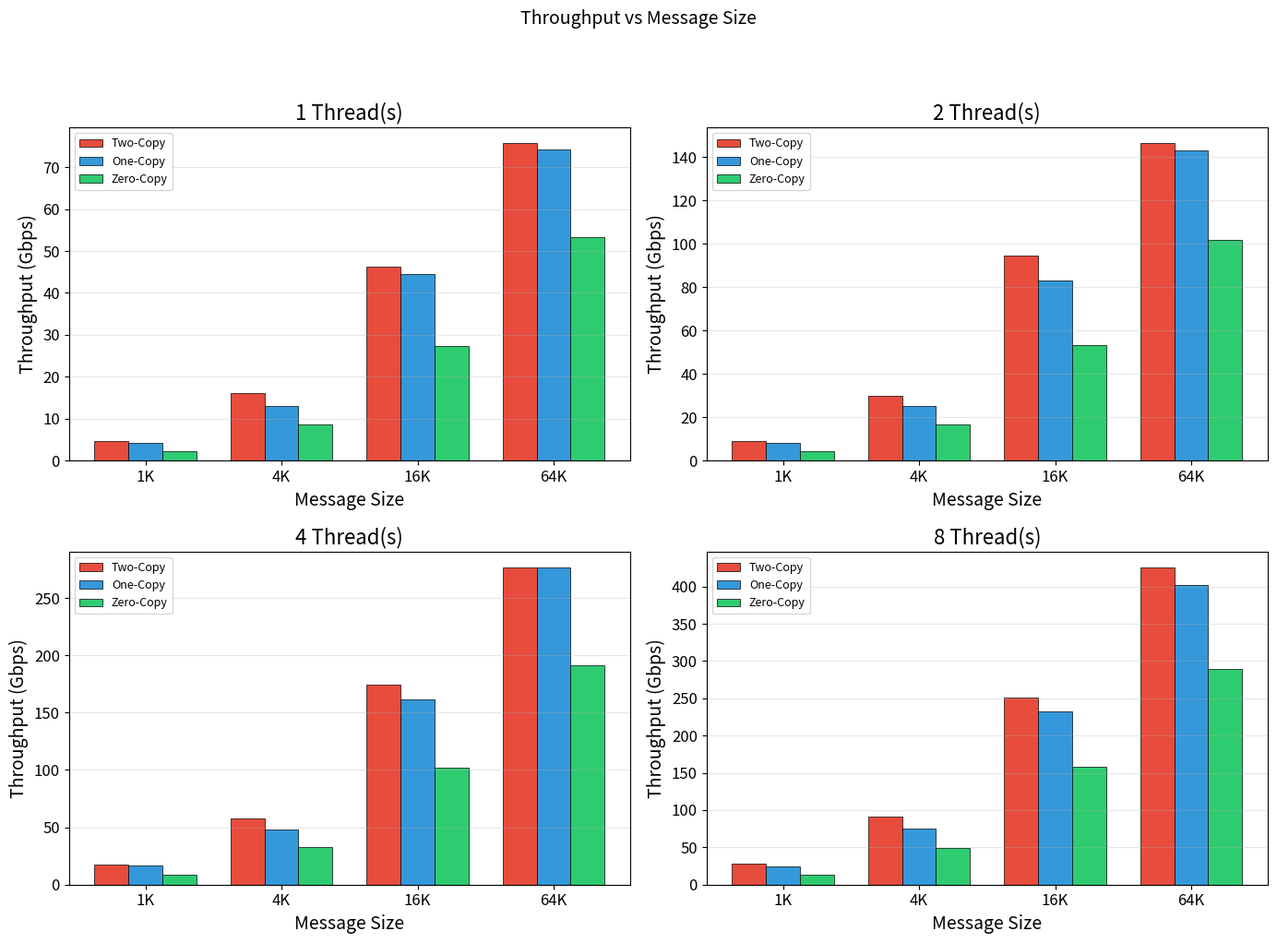
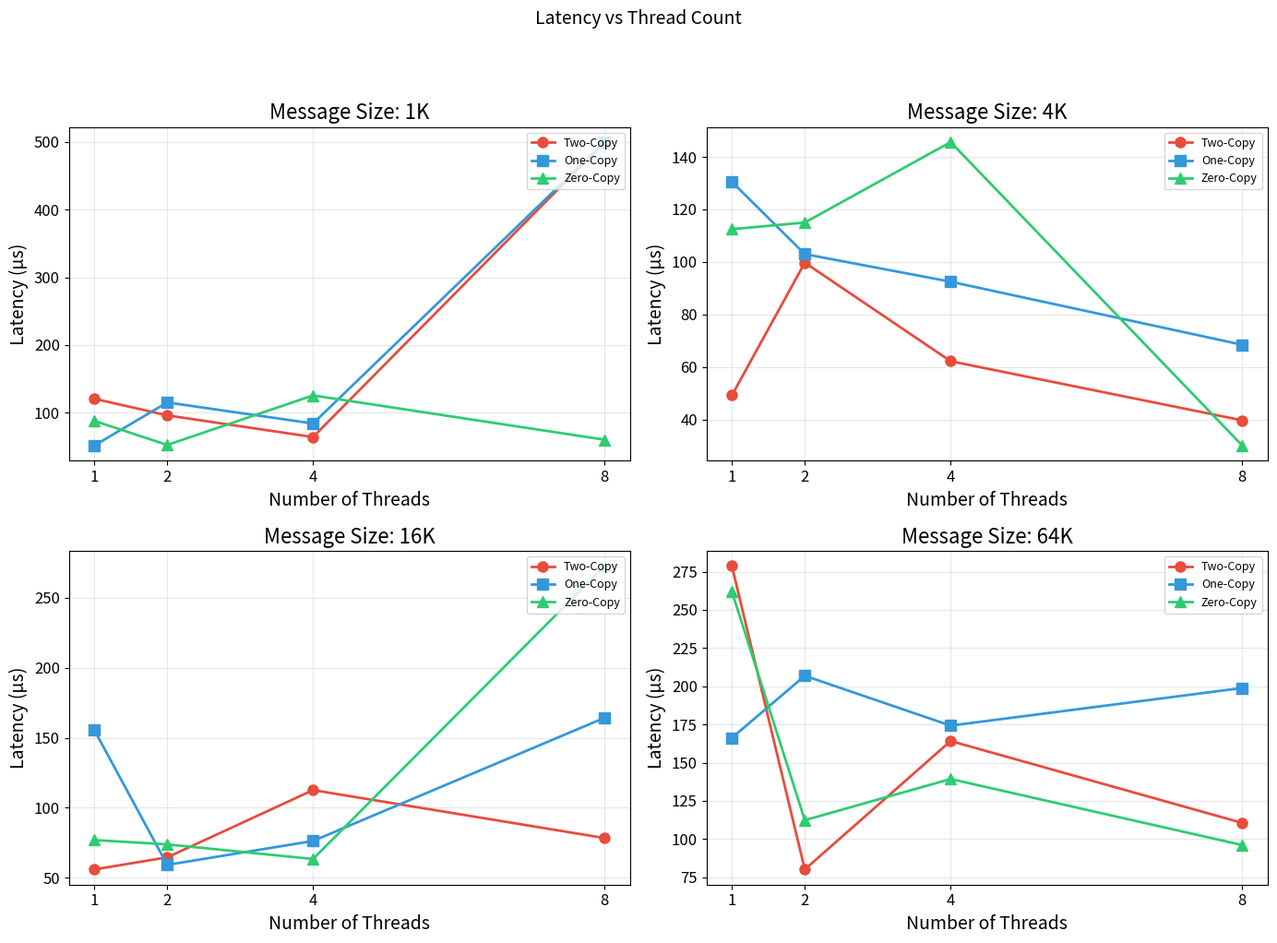
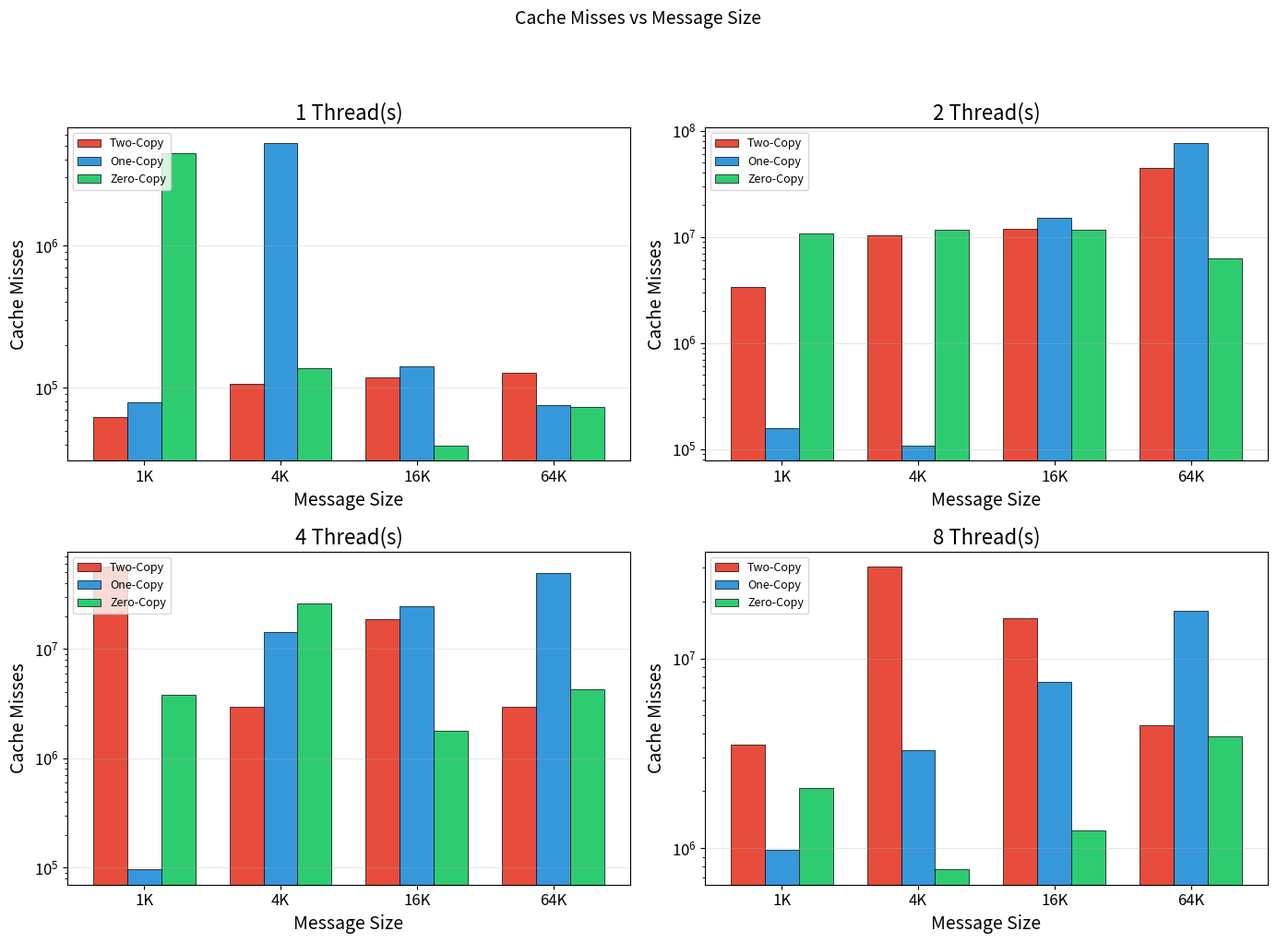
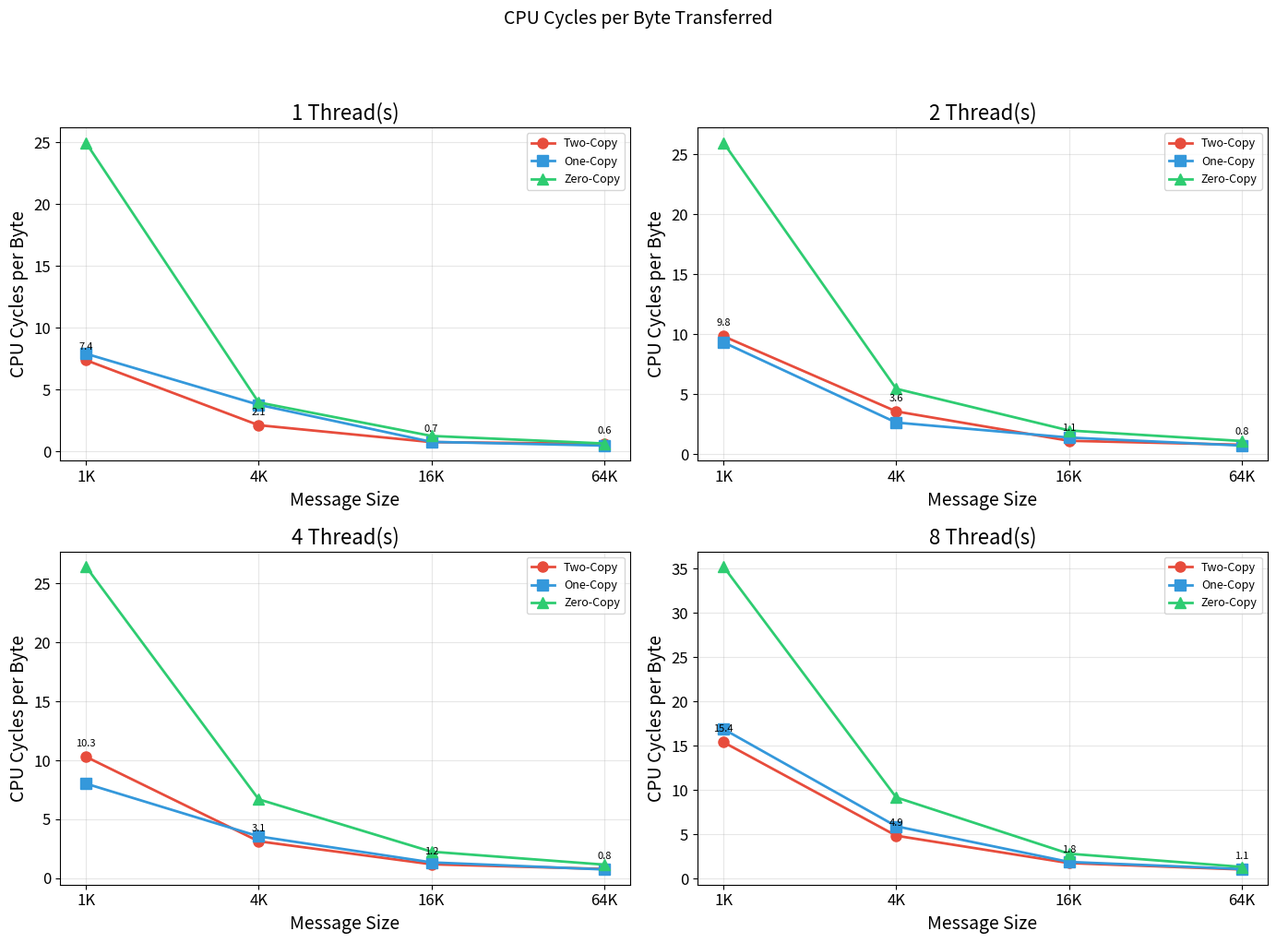

Recreate these plots in Python, in order.
# MT25076 - Part D: Plotting Script
# Roll Number: MT25076
#
# This script generates plots for the network I/O experiments.
# Values are hardcoded as per assignment requirements.

import matplotlib.pyplot as plt
import numpy as np

# Set style for better aesthetics
plt.rcParams['figure.figsize'] = (12, 7)
plt.rcParams['font.size'] = 12
plt.rcParams['axes.labelsize'] = 14
plt.rcParams['axes.titlesize'] = 16
plt.rcParams['legend.fontsize'] = 11

# ============================================================================
# HARDCODED DATA FROM CSV FILES
# ============================================================================

MESSAGE_SIZES = ['1K', '4K', '16K', '64K']
MESSAGE_SIZES_BYTES = [1024, 4096, 16384, 65536]
THREAD_COUNTS = [1, 2, 4, 8]

# ============================================================================
# THROUGHPUT DATA (Gbps) - Averaged from S_to_C and C_to_S directions
# Format: [1K, 4K, 16K, 64K] for each thread count
# ============================================================================

# Two-Copy Throughput
THROUGHPUT_TWO_COPY = {
    1: [4.615807, 16.232727, 46.174722, 75.652572],   # threads=1
    2: [8.855352, 29.990700, 94.539990, 146.207362],  # threads=2
    4: [17.521864, 57.860303, 174.731369, 276.608973], # threads=4
    8: [28.292795, 90.963403, 251.375723, 425.910446]  # threads=8
}

# One-Copy Throughput
THROUGHPUT_ONE_COPY = {
    1: [4.172880, 13.001204, 44.540369, 74.248405],
    2: [8.349704, 25.409883, 83.164137, 142.941398],
    4: [16.287560, 47.809165, 161.167867, 276.784096],
    8: [24.270321, 75.473388, 232.874525, 402.620688]
}

# Zero-Copy Throughput
THROUGHPUT_ZERO_COPY = {
    1: [2.248523, 8.553750, 27.380311, 53.251939],
    2: [4.454806, 16.817311, 53.300906, 101.629063],
    4: [8.675462, 32.499410, 101.887663, 191.585778],
    8: [12.698369, 48.609677, 158.049715, 289.060675]
}

# ============================================================================
# LATENCY DATA (µs) - Averaged from both directions
# Format: [threads=1, threads=2, threads=4, threads=8] for each msg size
# ============================================================================

# Latency for 16K message size
LATENCY_16K_TWO_COPY = [56.00, 64.625, 112.625, 78.375]
LATENCY_16K_ONE_COPY = [155.50, 59.25, 76.31, 164.25]
LATENCY_16K_ZERO_COPY = [77.00, 73.875, 63.44, 272.56]

# Latency for different msg sizes (threads=4)
LATENCY_4THREADS_TWO_COPY = [63.815, 62.25, 112.625, 164.185]
LATENCY_4THREADS_ONE_COPY = [83.88, 92.50, 76.31, 174.25]
LATENCY_4THREADS_ZERO_COPY = [125.37, 145.625, 63.44, 139.31]

# ============================================================================
# CACHE MISSES DATA (from perf - server_sender S->C direction)
# Format: [1K, 4K, 16K, 64K]
# ============================================================================

# L1 Cache Misses (threads=4)
L1_MISSES_TWO_COPY_4T = [268870315, 451680979, 1758628802, 2371369969]
L1_MISSES_ONE_COPY_4T = [276123745, 411803975, 1683582636, 2342346615]
L1_MISSES_ZERO_COPY_4T = [267479753, 282096206, 1108023088, 1819643628]

# Cache misses (cache-misses counter) for threads=4
CACHE_MISSES_TWO_COPY = {
    1: [62106, 106494, 117877, 127023],
    2: [3340878, 10338746, 11993654, 44583047],
    4: [56584051, 2963075, 18858864, 2968711],
    8: [3496979, 30437211, 16182762, 4427568]
}

CACHE_MISSES_ONE_COPY = {
    1: [79091, 5259144, 141860, 75557],
    2: [157541, 107861, 15280041, 77249213],
    4: [96489, 14383645, 24748060, 49175101],
    8: [985950, 3295832, 7488676, 17753189]
}

CACHE_MISSES_ZERO_COPY = {
    1: [4463918, 137575, 39379, 73638],
    2: [10799626, 11721832, 11739668, 6279356],
    4: [3794792, 26110613, 1772530, 4291612],
    8: [2079335, 773766, 1248310, 3887099]
}

# ============================================================================
# CPU CYCLES PER BYTE (from perf - averaged across directions)
# Format: [1K, 4K, 16K, 64K]
# ============================================================================

CYCLES_PER_BYTE_TWO_COPY = {
    1: [7.37, 2.11, 0.74, 0.60],
    2: [9.85, 3.58, 1.13, 0.80],
    4: [10.31, 3.14, 1.19, 0.79],
    8: [15.42, 4.87, 1.78, 1.06]
}

CYCLES_PER_BYTE_ONE_COPY = {
    1: [7.89, 3.76, 0.76, 0.46],
    2: [9.34, 2.65, 1.40, 0.73],
    4: [8.03, 3.56, 1.35, 0.75],
    8: [16.90, 5.93, 1.91, 1.11]
}

CYCLES_PER_BYTE_ZERO_COPY = {
    1: [24.96, 3.95, 1.24, 0.63],
    2: [25.99, 5.47, 1.99, 1.11],
    4: [26.44, 6.70, 2.26, 1.16],
    8: [35.23, 9.19, 2.84, 1.35]
}

# ============================================================================
# PLOT 1: Throughput vs Message Size (for each thread count)
# ============================================================================
def plot_throughput_vs_message_size():
    fig, axes = plt.subplots(2, 2, figsize=(14, 10))
    axes = axes.flatten()
    
    colors = {'two_copy': '#e74c3c', 'one_copy': '#3498db', 'zero_copy': '#2ecc71'}
    
    for idx, threads in enumerate(THREAD_COUNTS):
        ax = axes[idx]
        x = np.arange(len(MESSAGE_SIZES))
        width = 0.25
        
        bars1 = ax.bar(x - width, THROUGHPUT_TWO_COPY[threads], width, 
                       label='Two-Copy', color=colors['two_copy'], edgecolor='black', linewidth=0.5)
        bars2 = ax.bar(x, THROUGHPUT_ONE_COPY[threads], width, 
                       label='One-Copy', color=colors['one_copy'], edgecolor='black', linewidth=0.5)
        bars3 = ax.bar(x + width, THROUGHPUT_ZERO_COPY[threads], width, 
                       label='Zero-Copy', color=colors['zero_copy'], edgecolor='black', linewidth=0.5)
        
        ax.set_xlabel('Message Size')
        ax.set_ylabel('Throughput (Gbps)')
        ax.set_title(f'{threads} Thread(s)')
        ax.set_xticks(x)
        ax.set_xticklabels(MESSAGE_SIZES)
        ax.legend(loc='upper left', fontsize=9)
        ax.grid(axis='y', alpha=0.3)
    
    fig.suptitle(f'Throughput vs Message Size\n', fontsize=14, y=1.02)
    plt.tight_layout()
    plt.savefig('MT25076_Part_D_throughput_vs_msgsize.png', dpi=150, bbox_inches='tight')
    plt.close()
    print("Generated: MT25076_Part_D_throughput_vs_msgsize.png")

# ============================================================================
# PLOT 2: Latency vs Thread Count (for each message size)
# ============================================================================
def plot_latency_vs_threads():
    fig, axes = plt.subplots(2, 2, figsize=(14, 10))
    axes = axes.flatten()
    
    # Latency data organized by message size
    # [threads=1, threads=2, threads=4, threads=8]
    latency_data = {
        '1K': {
            'two_copy': [120.50, 95.875, 63.815, 6609.06],
            'one_copy': [51.25, 115.00, 83.88, 6513.59],
            'zero_copy': [87.75, 52.125, 125.37, 59.875]
        },
        '4K': {
            'two_copy': [49.25, 99.75, 62.25, 39.75],
            'one_copy': [130.50, 103.00, 92.50, 68.50],
            'zero_copy': [112.50, 115.00, 145.625, 30.155]
        },
        '16K': {
            'two_copy': [56.00, 64.625, 112.625, 78.375],
            'one_copy': [155.50, 59.25, 76.31, 164.25],
            'zero_copy': [77.00, 73.875, 63.44, 272.56]
        },
        '64K': {
            'two_copy': [278.75, 80.125, 164.185, 110.565],
            'one_copy': [166.25, 206.875, 174.25, 198.875],
            'zero_copy': [262.00, 112.375, 139.31, 96.065]
        }
    }
    
    colors = {'two_copy': '#e74c3c', 'one_copy': '#3498db', 'zero_copy': '#2ecc71'}
    markers = {'two_copy': 'o', 'one_copy': 's', 'zero_copy': '^'}
    
    for idx, msg_size in enumerate(MESSAGE_SIZES):
        ax = axes[idx]
        data = latency_data[msg_size]
        
        for impl, values in data.items():
            # Cap extreme values for visualization
            capped_values = [min(v, 500) for v in values]
            label = impl.replace('_', '-').title()
            ax.plot(THREAD_COUNTS, capped_values, f'{markers[impl]}-', 
                   label=label, color=colors[impl], linewidth=2, markersize=8)
        
        ax.set_xlabel('Number of Threads')
        ax.set_ylabel('Latency (µs)')
        ax.set_title(f'Message Size: {msg_size}')
        ax.set_xticks(THREAD_COUNTS)
        ax.legend(loc='upper right', fontsize=9)
        ax.grid(True, alpha=0.3)
    
    fig.suptitle(f'Latency vs Thread Count\n', fontsize=14, y=1.02)
    plt.tight_layout()
    plt.savefig('MT25076_Part_D_latency_vs_threads.png', dpi=150, bbox_inches='tight')
    plt.close()
    print("Generated: MT25076_Part_D_latency_vs_threads.png")

# ============================================================================
# PLOT 3: Cache Misses vs Message Size (for each thread count)
# ============================================================================
def plot_cache_misses():
    fig, axes = plt.subplots(2, 2, figsize=(14, 10))
    axes = axes.flatten()
    
    colors = {'two_copy': '#e74c3c', 'one_copy': '#3498db', 'zero_copy': '#2ecc71'}
    
    for idx, threads in enumerate(THREAD_COUNTS):
        ax = axes[idx]
        x = np.arange(len(MESSAGE_SIZES))
        width = 0.25
        
        ax.bar(x - width, CACHE_MISSES_TWO_COPY[threads], width, 
               label='Two-Copy', color=colors['two_copy'], edgecolor='black', linewidth=0.5)
        ax.bar(x, CACHE_MISSES_ONE_COPY[threads], width, 
               label='One-Copy', color=colors['one_copy'], edgecolor='black', linewidth=0.5)
        ax.bar(x + width, CACHE_MISSES_ZERO_COPY[threads], width, 
               label='Zero-Copy', color=colors['zero_copy'], edgecolor='black', linewidth=0.5)
        
        ax.set_xlabel('Message Size')
        ax.set_ylabel('Cache Misses')
        ax.set_title(f'{threads} Thread(s)')
        ax.set_xticks(x)
        ax.set_xticklabels(MESSAGE_SIZES)
        ax.legend(loc='upper left', fontsize=9)
        ax.set_yscale('log')
        ax.grid(axis='y', alpha=0.3)
    
    fig.suptitle(f'Cache Misses vs Message Size\n', fontsize=14, y=1.02)
    plt.tight_layout()
    plt.savefig('MT25076_Part_D_cache_misses.png', dpi=150, bbox_inches='tight')
    plt.close()
    print("Generated: MT25076_Part_D_cache_misses.png")

# ============================================================================
# PLOT 4: CPU Cycles per Byte Transferred (for each thread count)
# ============================================================================
def plot_cycles_per_byte():
    fig, axes = plt.subplots(2, 2, figsize=(14, 10))
    axes = axes.flatten()
    
    colors = {'two_copy': '#e74c3c', 'one_copy': '#3498db', 'zero_copy': '#2ecc71'}
    markers = {'two_copy': 'o', 'one_copy': 's', 'zero_copy': '^'}
    
    for idx, threads in enumerate(THREAD_COUNTS):
        ax = axes[idx]
        
        ax.plot(MESSAGE_SIZES, CYCLES_PER_BYTE_TWO_COPY[threads], 'o-', 
               label='Two-Copy', color=colors['two_copy'], linewidth=2, markersize=8)
        ax.plot(MESSAGE_SIZES, CYCLES_PER_BYTE_ONE_COPY[threads], 's-', 
               label='One-Copy', color=colors['one_copy'], linewidth=2, markersize=8)
        ax.plot(MESSAGE_SIZES, CYCLES_PER_BYTE_ZERO_COPY[threads], '^-', 
               label='Zero-Copy', color=colors['zero_copy'], linewidth=2, markersize=8)
        
        ax.set_xlabel('Message Size')
        ax.set_ylabel('CPU Cycles per Byte')
        ax.set_title(f'{threads} Thread(s)')
        ax.legend(loc='upper right', fontsize=9)
        ax.grid(True, alpha=0.3)
        
        # Annotate values
        for i, msg in enumerate(MESSAGE_SIZES):
            ax.annotate(f'{CYCLES_PER_BYTE_TWO_COPY[threads][i]:.1f}', 
                       (msg, CYCLES_PER_BYTE_TWO_COPY[threads][i]),
                       textcoords="offset points", xytext=(0, 8), ha='center', fontsize=8)
    
    fig.suptitle(f'CPU Cycles per Byte Transferred\n', fontsize=14, y=1.02)
    plt.tight_layout()
    plt.savefig('MT25076_Part_D_cycles_per_byte.png', dpi=150, bbox_inches='tight')
    plt.close()
    print("Generated: MT25076_Part_D_cycles_per_byte.png")

# ============================================================================
# Main
# ============================================================================
if __name__ == "__main__":
    print("Generating plots for Network I/O Performance Analysis...")
    print("=" * 60)
    
    plot_throughput_vs_message_size()
    plot_latency_vs_threads()
    plot_cache_misses()
    plot_cycles_per_byte()
    
    print("=" * 60)
    print("All plots generated successfully!")
    print("\nGenerated files:")
    print("  - MT25076_Part_D_throughput_vs_msgsize.png")
    print("  - MT25076_Part_D_latency_vs_threads.png")
    print("  - MT25076_Part_D_cache_misses.png")
    print("  - MT25076_Part_D_cycles_per_byte.png")
